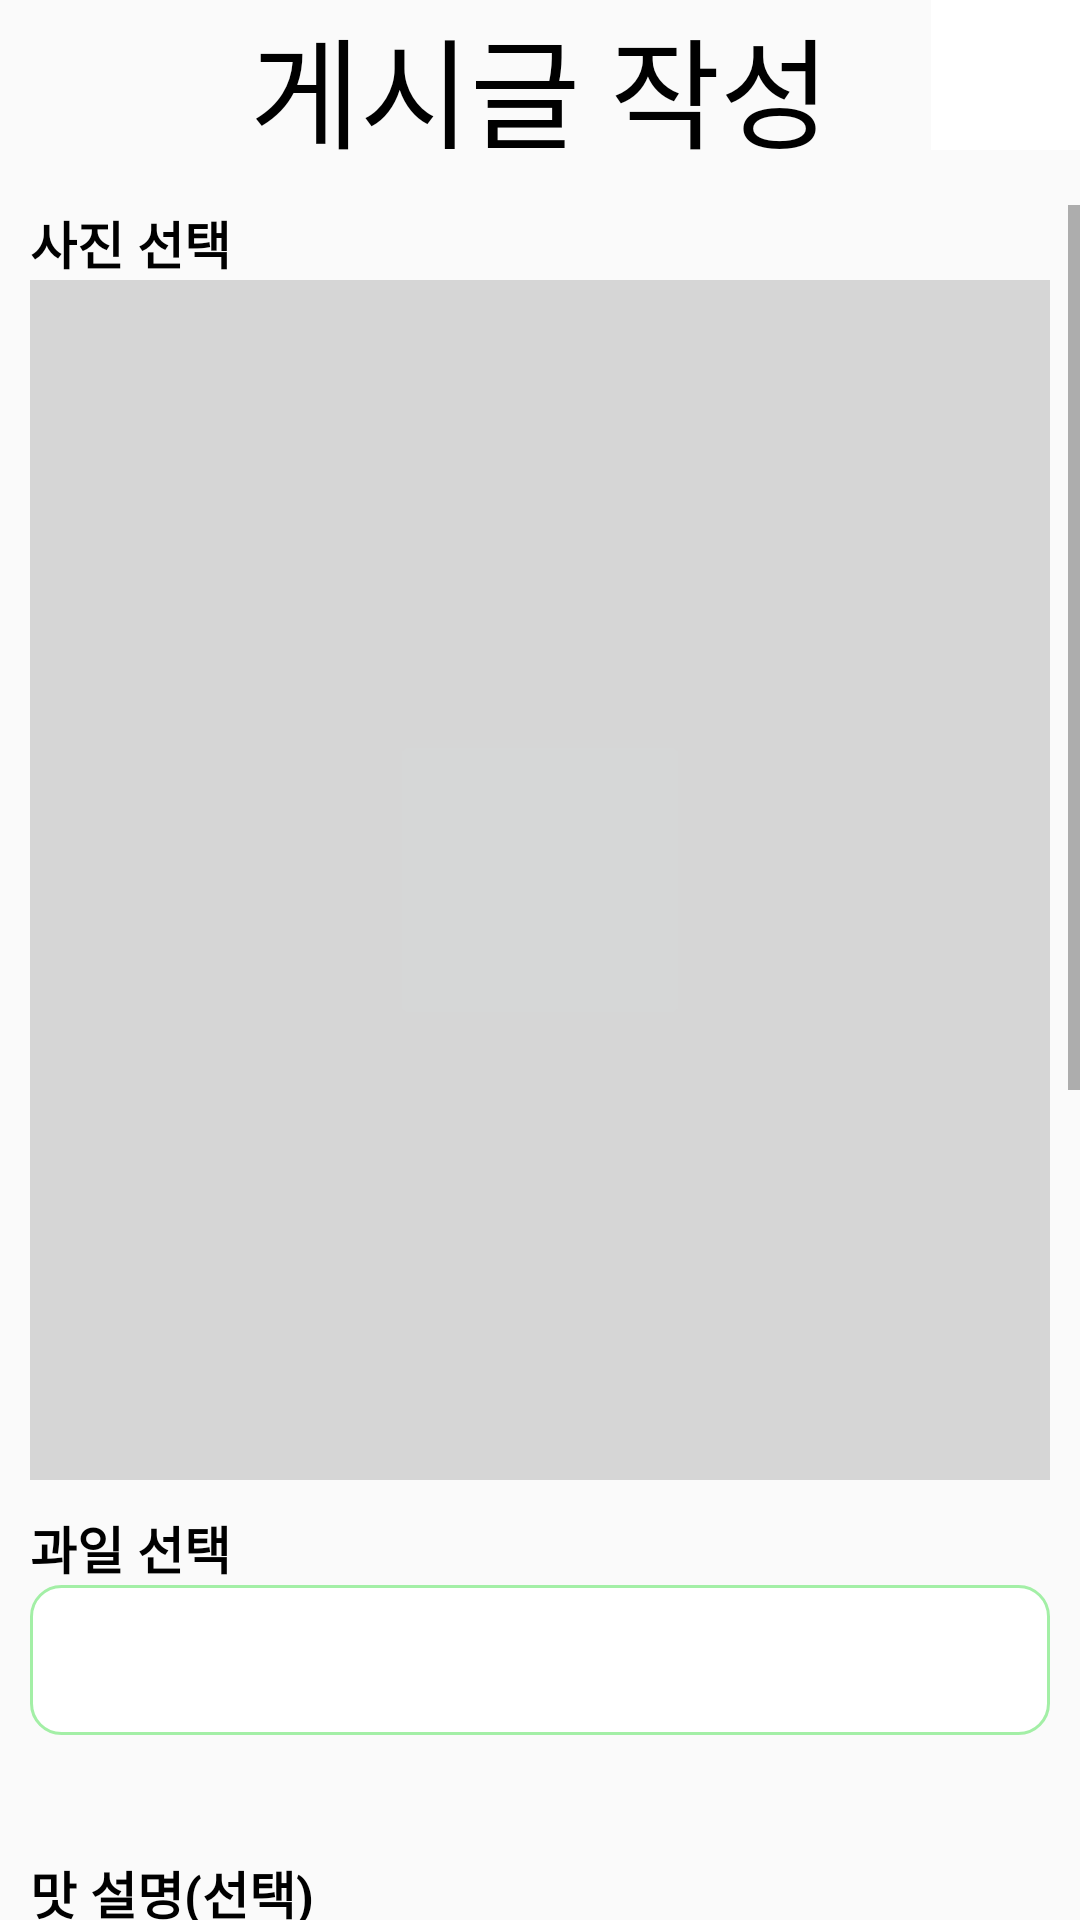

Write the Android layout XML for this screen, with the resource values it uses.
<!-- AndroidManifest.xml: application theme Theme.Farm -->
<!-- res/layout/regist_review.xml -->
<?xml version="1.0" encoding="utf-8"?>
<LinearLayout xmlns:android="http://schemas.android.com/apk/res/android"
    android:layout_width="match_parent"
    android:layout_height="match_parent"
    android:orientation="vertical">

    <RelativeLayout
        android:layout_width="match_parent"
        android:layout_height="wrap_content">

        <TextView
            android:layout_width="match_parent"
            android:layout_height="wrap_content"
            android:textSize="40sp"
            android:text="게시글 작성"
            android:fontFamily="@font/titlefont"
            android:textColor="@color/black"
            android:gravity="center"
            android:id="@+id/regist_title"/>

        <ImageButton
            android:layout_width="50dp"
            android:layout_height="50dp"
            android:src="@drawable/close"
            android:scaleType="fitXY"
            android:background="@color/white"
            android:id="@+id/close_btn"
            android:layout_toRightOf="@+id/regist_title"
            android:layout_marginLeft="-50dp"
            android:layout_gravity="left"/>

    </RelativeLayout>



    <ScrollView
        android:layout_width="match_parent"
        android:layout_height="match_parent"
        android:layout_marginTop="10dp">
        <LinearLayout
            android:layout_width="match_parent"
            android:layout_height="match_parent"
            android:orientation="vertical">

            <TextView
                android:layout_width="wrap_content"
                android:layout_height="wrap_content"
                android:text="사진 선택"
                android:layout_marginLeft="10dp"
                android:textSize="17sp"
                android:textStyle="bold"
                android:textColor="@color/black"/>


            <FrameLayout
                android:layout_width="match_parent"
                android:layout_height="400dp"
                android:layout_marginLeft="10dp"
                android:layout_marginRight="10dp"
                android:background="#D6D6D6">
                <ImageView
                    android:layout_width="match_parent"
                    android:layout_height="match_parent"
                    android:id="@+id/image_view"
                    android:background="@drawable/gray_round"
                    android:layout_gravity="center"
                    android:visibility="invisible" />

                <ImageButton
                    android:layout_width="100dp"
                    android:layout_height="100dp"
                    android:scaleType="fitXY"
                    android:layout_gravity="center"
                    android:id="@+id/image_button"
                    android:src="@drawable/plus"/>

            </FrameLayout>

            <TextView
                android:layout_width="wrap_content"
                android:layout_height="wrap_content"
                android:text="과일 선택"
                android:textSize="17sp"
                android:textStyle="bold"
                android:layout_marginLeft="10dp"
                android:layout_marginTop="10dp"
                android:textColor="@color/black"/>

            <Spinner
                android:layout_width="match_parent"
                android:layout_height="50dp"
                android:background="@drawable/spinner_layout"
                android:layout_marginLeft="10dp"
                android:layout_marginRight="10dp"
                android:id="@+id/choose_btn" />


            <TextView
                android:layout_width="wrap_content"
                android:layout_height="wrap_content"
                android:text="맛 설명(선택)"
                android:textColor="@color/black"
                android:textSize="17sp"
                android:textStyle="bold"
                android:layout_marginLeft="10dp"
                android:layout_marginTop="40dp" />


            <EditText
                android:layout_width="match_parent"
                android:layout_height="100dp"
                android:id="@+id/flavor"
                android:hint="맛을 설명해주세요!"
                android:gravity="top"
                android:textSize="12sp"
                android:background="@drawable/basic_border"
                android:padding="7dp"
                android:layout_marginLeft="10dp"
                android:layout_marginRight="10dp"/>

            <TextView
                android:layout_width="wrap_content"
                android:layout_height="wrap_content"
                android:text="내용(필수)"
                android:textColor="@color/black"
                android:textSize="17sp"
                android:textStyle="bold"
                android:layout_marginTop="40dp"
                android:layout_marginLeft="10dp" />

            <EditText
                android:layout_width="match_parent"
                android:layout_height="300dp"
                android:gravity="top"
                android:hint="내용을 입력해주세요"
                android:textSize="12sp"
                android:layout_marginLeft="10dp"
                android:padding="7dp"
                android:id="@+id/content"
                android:layout_marginRight="10dp"
                android:background="@drawable/basic_border"/>


            <Button
                android:layout_width="wrap_content"
                android:layout_height="wrap_content"
                android:text="등록"
                android:textColor="#F11000"
                android:layout_gravity="right"
                android:layout_marginTop="10dp"
                android:id="@+id/regist_btn"
                android:layout_marginBottom="10dp"
                android:layout_marginRight="10dp"
                android:background="#00ff0000"
                android:textSize="17sp"/>
        </LinearLayout>

    </ScrollView>


</LinearLayout>
<!-- resources referenced by this layout -->
<resources>
  <color name="black">#FF000000</color>
  <color name="white">#FFFFFFFF</color>
  <!-- drawable basic_border (drawable) -->
  <?xml version="1.0" encoding="utf-8"?>
  <shape xmlns:android="http://schemas.android.com/apk/res/android"
      android:padding="10dp"
      android:shape="rectangle" >
      <solid android:color="@color/white"/>
  
  
  
  
  
  
      <stroke
          android:width="2dp"
          android:color="#8B8787" />
  </shape>
  <!-- drawable gray_round (drawable) -->
  <?xml version="1.0" encoding="utf-8"?>
  <shape xmlns:android="http://schemas.android.com/apk/res/android">
      <corners android:radius="20dp"/>
      <solid android:color="#4DAAA8A8" />
  
      <corners
          android:radius="10dp"/>
  </shape>
  <!-- drawable spinner_layout (drawable) -->
  <?xml version="1.0" encoding="utf-8"?>
  <shape xmlns:android="http://schemas.android.com/apk/res/android"
      android:shape="rectangle">
  
      <solid
          android:color="#FFFFFF"/>
  
      <corners
          android:radius="10dp" />
      <stroke
          android:width="1dp"
          android:color="#A3EFA6"/>
  
  </shape>
  <style name="Theme.Farm" parent="Base.Theme.Farm" />
  <style name="Base.Theme.Farm" parent="Theme.AppCompat.Light.NoActionBar">
          
          
      </style>
</resources>
